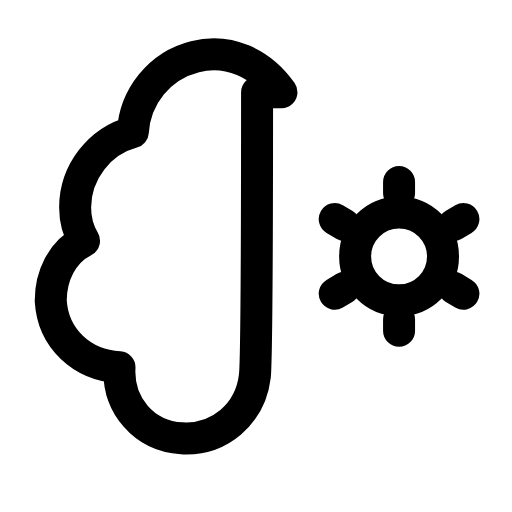
t = 0.00 s
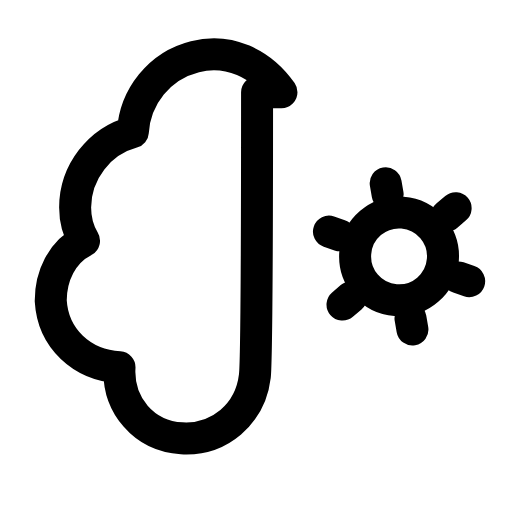
t = 0.21 s
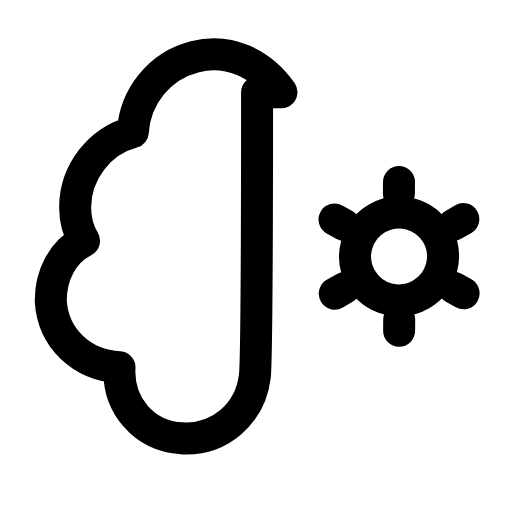
t = 0.64 s
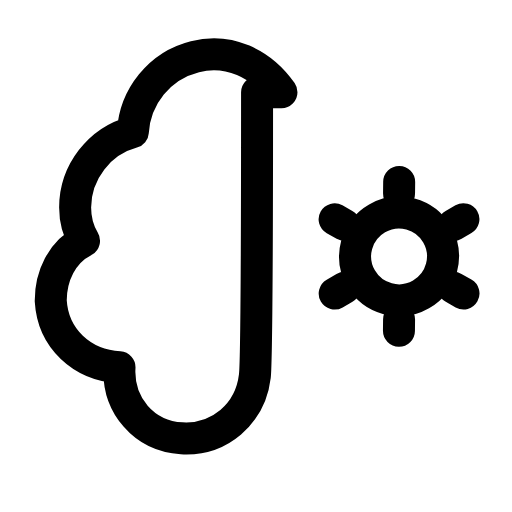
t = 0.93 s
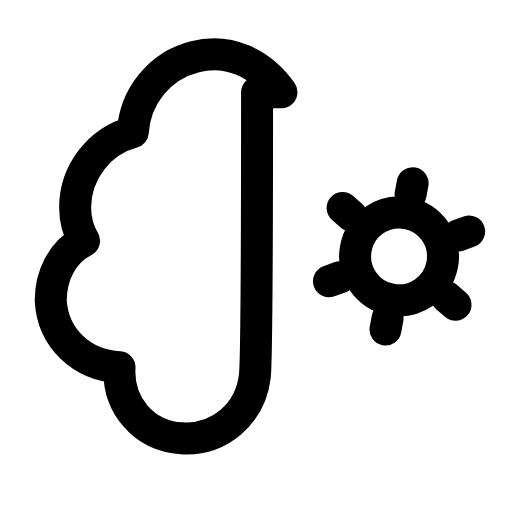
t = 1.28 s
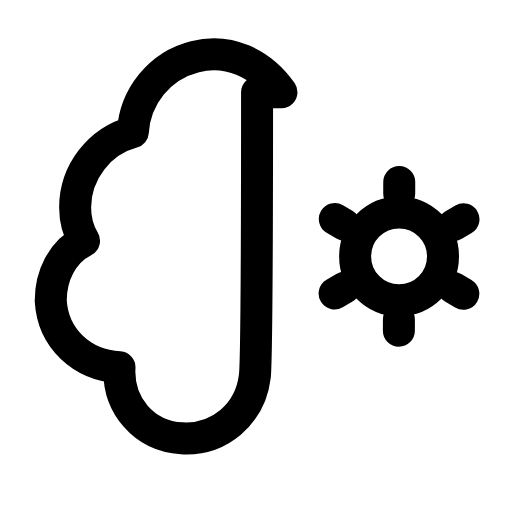
t = 1.57 s

The animated SVG that drew these frames (rendered in a browser with its animation timeline set to each time). Animation: 1 SMIL element (animateTransform=1); one cycle of 1.90 s, repeats indefinitely.

<svg xmlns="http://www.w3.org/2000/svg" width="24" height="24" viewBox="0 0 24 24" fill="none"><g transform="translate(0.298 -0.462) scale(1.04)"><path stroke="currentColor" stroke-width="1.442" stroke-linecap="round" stroke-linejoin="round" fill="none" d="M12.4 4.6C11.5 3.3 10 2.6 8.5 3C6.9 3.4 5.8 4.8 5.7 6.4C4.2 6.8 3.1 8.2 3.1 9.8C3.1 10.3 3.2 10.8 3.5 11.3C2.5 11.8 2 12.9 2 14C2.1 15.7 3.4 16.9 5.1 17C5 18.7 6.2 20.1 7.9 20.2C9.6 20.3 11 19.1 11.2 17.4C11.3 16.5 11.3 4.6 11.3 4.6Z"></path><g><animateTransform attributeName="transform" type="rotate" values="0 17.7 12;60 17.7 12;60 17.7 12;0 17.7 12;0 17.7 12" keyTimes="0;0.45;0.6;0.9;1" dur="1.9s" repeatCount="indefinite" calcMode="spline" keySplines="0.16 1 0.3 1;0.16 1 0.3 1;0.16 1 0.3 1;0.16 1 0.3 1"/><circle stroke="currentColor" stroke-width="1.442" stroke-linecap="round" stroke-linejoin="round" fill="none" cx="17.7" cy="12" r="1.98"></circle><path stroke="currentColor" stroke-width="1.442" stroke-linecap="round" stroke-linejoin="round" fill="none" d="M20.16 13.42L20.6 13.68M17.7 14.84L17.7 15.35M15.24 13.42L14.8 13.68M15.24 10.58L14.8 10.32M17.7 9.16L17.7 8.65M20.16 10.58L20.6 10.32"></path></g></g></svg>
